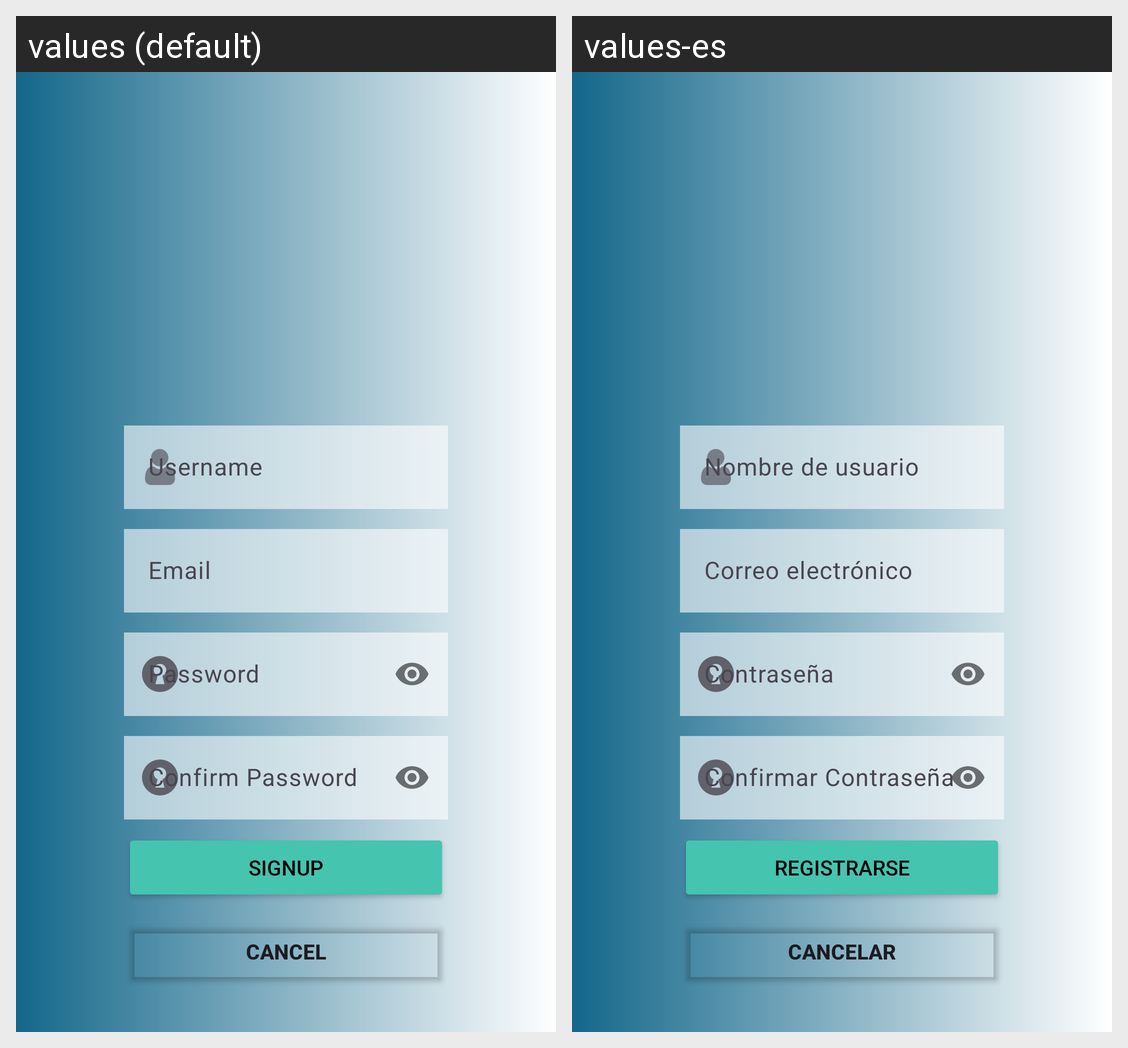

Here is an Android app screen in its default locale and in the app's own translations. Write out the translated-string differences for the strings that appear on this screen.
Android screen res/layout/activity_signup.xml rendered under 2 locales, left to right: values (default), values-es. Device: Nexus 5 (rendered at 1080×1920; each locale shown at half size, 540×960, under a caption strip naming it); theme Theme.NiceStart.
Strings drawn on this screen, with the default value and each locale's value (text and hints the layout hard-codes, and strings that could not be matched under every locale, appear in the picture but are not listed):

signup
  values: SIGNUP
  values-es: REGISTRARSE

cancel
  values: CANCEL
  values-es: CANCELAR
